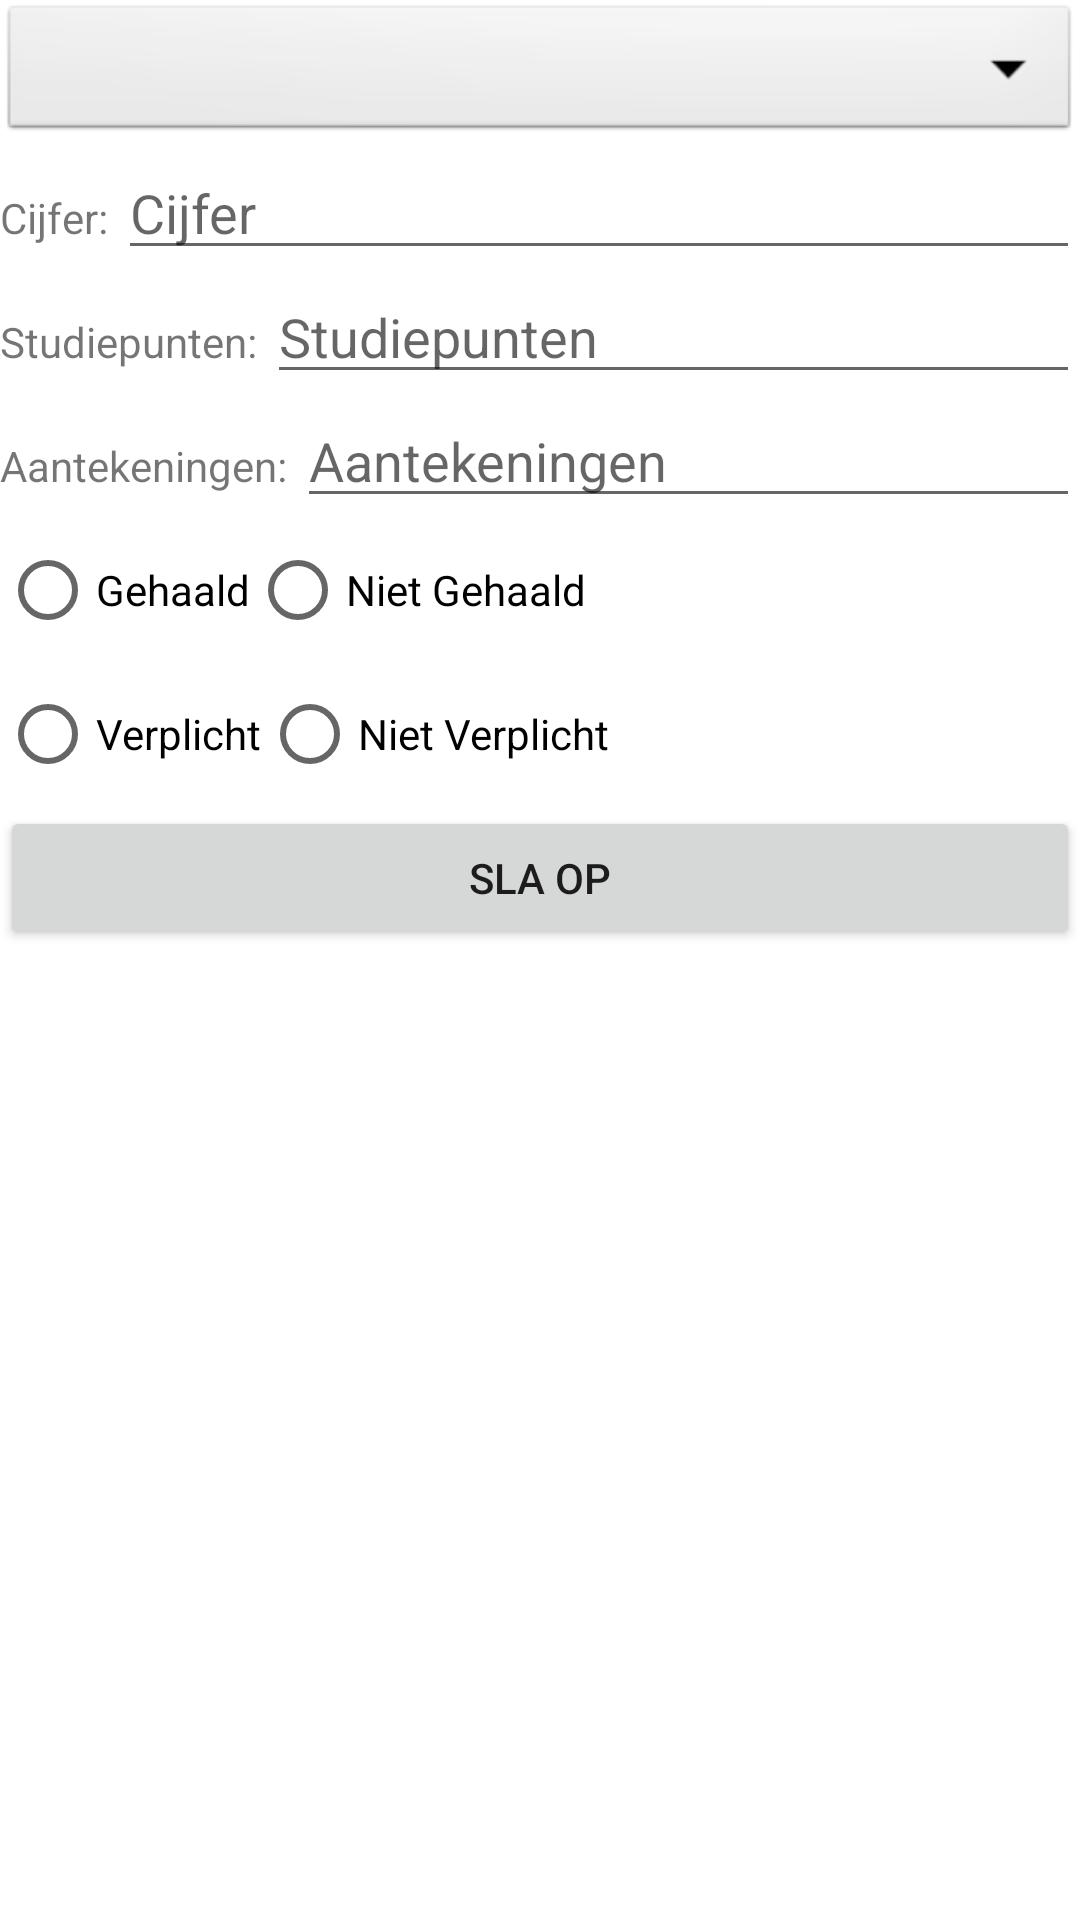

Android layout source for this screen:
<!-- AndroidManifest.xml: application theme Theme.Eindappstudieplanner -->
<!-- res/layout/activity_keuze_vakken.xml -->
<?xml version="1.0" encoding="utf-8"?>
<androidx.constraintlayout.widget.ConstraintLayout xmlns:android="http://schemas.android.com/apk/res/android"
    xmlns:app="http://schemas.android.com/apk/res-auto"
    xmlns:tools="http://schemas.android.com/tools"
    android:layout_width="match_parent"
    android:layout_height="match_parent"
    tools:context=".activity.KeuzeVakkenActivity">

    <ScrollView
        android:layout_width="match_parent"
        android:layout_height="match_parent">

        <LinearLayout
            android:layout_width="match_parent"
            android:layout_height="match_parent"
            android:orientation="vertical">



            <Spinner
                android:id="@+id/spinner1"
                android:layout_width="match_parent"
                android:layout_height="wrap_content"
                android:background="@android:drawable/btn_dropdown"
                android:spinnerMode="dropdown"/>



            <LinearLayout
                android:layout_width="match_parent"
                android:layout_height="wrap_content"
                android:orientation="horizontal">

                <TextView
                    android:layout_width="wrap_content"
                    android:layout_height="wrap_content"
                    android:text="Cijfer: " />

                <EditText
                    android:id="@+id/vakCijferTxt"
                    android:inputType = "numberDecimal"
                    android:layout_width="match_parent"
                    android:layout_height="wrap_content"
                    android:hint="Cijfer" />
            </LinearLayout>

            <LinearLayout
                android:layout_width="match_parent"
                android:layout_height="wrap_content"
                android:orientation="horizontal">

                <TextView
                    android:layout_width="wrap_content"
                    android:layout_height="wrap_content"
                    android:text="Studiepunten: " />

                <EditText
                    android:id="@+id/vakSpTxt"
                    android:layout_width="match_parent"
                    android:layout_height="wrap_content"
                    android:hint="Studiepunten"/>
            </LinearLayout>

            <LinearLayout
                android:layout_width="match_parent"
                android:layout_height="wrap_content"
                android:orientation="horizontal">

                <TextView
                    android:layout_width="wrap_content"
                    android:layout_height="wrap_content"
                    android:text="Aantekeningen: " />

                <EditText
                    android:id="@+id/vakAtknTXT"
                    android:layout_width="match_parent"
                    android:layout_height="wrap_content"
                    android:hint="Aantekeningen"/>
            </LinearLayout>






            <LinearLayout
                android:layout_width="match_parent"
                android:layout_height="match_parent"
                android:orientation="horizontal">

                <RadioGroup
                    android:id="@+id/verplichtGroup1"
                    android:layout_width="match_parent"
                    android:layout_height="match_parent"
                    android:orientation="horizontal">

                    <RadioButton
                        android:id="@+id/afgerondBtn1"
                        android:layout_width="wrap_content"
                        android:layout_height="wrap_content"
                        android:text="Gehaald" />

                    <RadioButton
                        android:id="@+id/afgerondBtn2"
                        android:layout_width="wrap_content"
                        android:layout_height="wrap_content"
                        android:text="Niet Gehaald" />
                </RadioGroup>

            </LinearLayout>

            <LinearLayout
                android:layout_width="match_parent"
                android:layout_height="match_parent"
                android:orientation="horizontal">

                <RadioGroup
                    android:id="@+id/verplichtGroup2"
                    android:layout_width="match_parent"
                    android:layout_height="match_parent"
                    android:orientation="horizontal">

                    <RadioButton
                        android:id="@+id/verplichtBtn1"
                        android:layout_width="wrap_content"
                        android:layout_height="wrap_content"
                        android:text="Verplicht" />

                    <RadioButton
                        android:id="@+id/verplichtBtn2"
                        android:layout_width="wrap_content"
                        android:layout_height="wrap_content"
                        android:text="Niet Verplicht" />
                </RadioGroup>

            </LinearLayout>

            <Button
                android:id="@+id/opslaanBtn"
                android:layout_width="match_parent"
                android:layout_height="match_parent"
                android:text="Sla Op" />

        </LinearLayout>



    </ScrollView>

</androidx.constraintlayout.widget.ConstraintLayout>
<!-- resources referenced by this layout -->
<resources>
  <style name="Theme.Eindappstudieplanner" parent="Theme.MaterialComponents.DayNight.DarkActionBar">
          
          <item name="colorPrimary">@color/purple_500</item>
          <item name="colorPrimaryVariant">@color/purple_700</item>
          <item name="colorOnPrimary">@color/white</item>
          
          <item name="colorSecondary">@color/teal_200</item>
          <item name="colorSecondaryVariant">@color/teal_700</item>
          <item name="colorOnSecondary">@color/black</item>
          
          <item name="android:statusBarColor" tools:targetApi="l">?attr/colorPrimaryVariant</item>
          
      </style>
  <!-- not gathered from this repository: default colours our renderer supplied (Android Studio template values) -->
  <color name="purple_500">#FF6200EE</color>
  <color name="purple_700">#FF3700B3</color>
  <color name="teal_200">#FF03DAC5</color>
  <color name="teal_700">#FF018786</color>
  <color name="black">#FF000000</color>
  <color name="white">#FFFFFFFF</color>
</resources>
